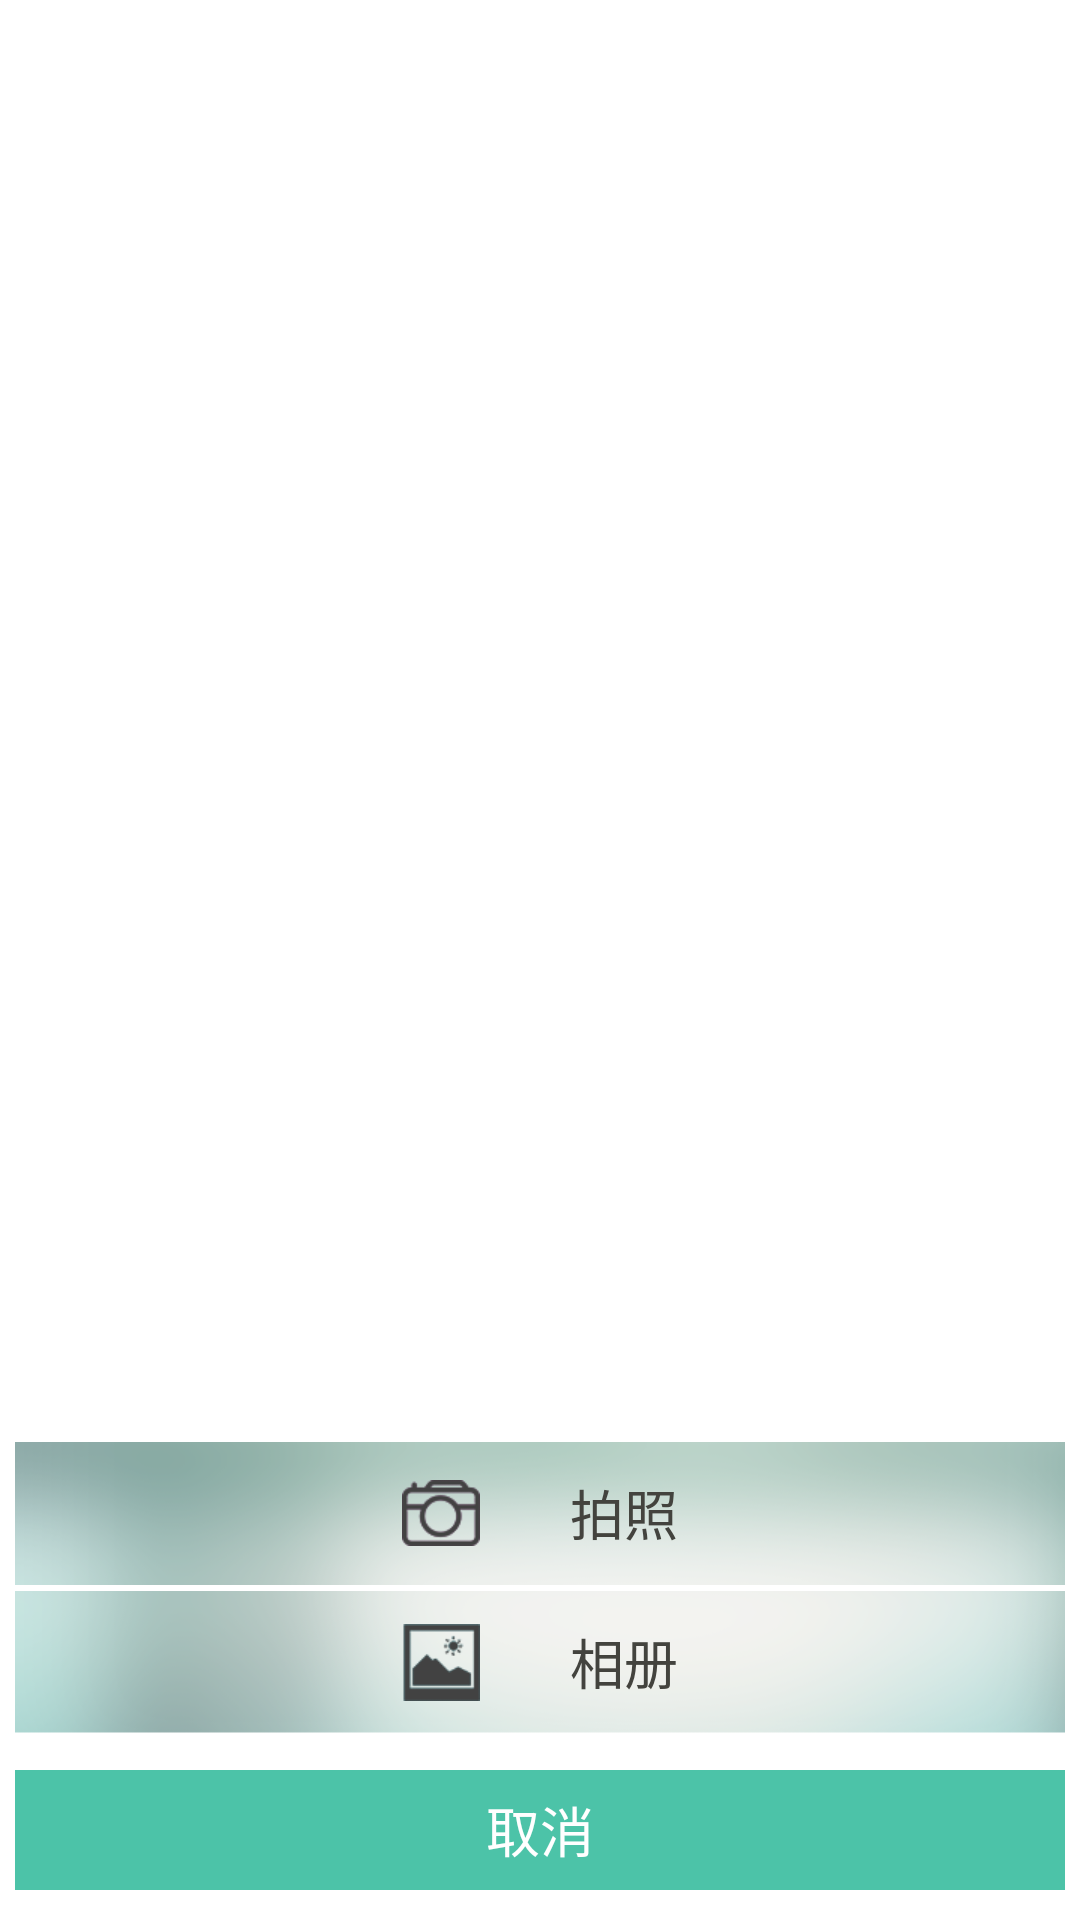

Layout XML and referenced resources for this Android screen:
<!-- AndroidManifest.xml: fallback theme Theme.MaterialComponents.DayNight.NoActionBar -->
<!-- res/layout/dialog_photo_utils.xml -->
<?xml version="1.0" encoding="utf-8"?>
<LinearLayout xmlns:android="http://schemas.android.com/apk/res/android"
    android:layout_width="match_parent"
    android:layout_height="match_parent"
    android:gravity="bottom" >

    <LinearLayout
        android:id="@+id/ll_container"
        android:layout_width="match_parent"
        android:layout_height="wrap_content"
        android:layout_marginLeft="5dp"
        android:layout_marginRight="5dp"
        android:clickable="true"
        android:orientation="vertical" >

        <LinearLayout
            android:id="@+id/paizhao"
            android:layout_width="match_parent"
            android:layout_height="wrap_content"
            android:layout_marginBottom="2dp"
            android:background="@drawable/bg_pic_button_up"
            android:gravity="center"
            android:orientation="horizontal" >

            <ImageView
                android:layout_width="wrap_content"
                android:layout_height="wrap_content"
                android:src="@drawable/zxj" />

            <TextView
                android:layout_width="wrap_content"
                android:layout_height="40dp"
                android:layout_marginLeft="30dp"
                android:gravity="center"
                android:text="拍照"
                android:textColor="#43433E"
                android:textSize="18sp" />
        </LinearLayout>

        <LinearLayout
            android:id="@+id/xiangce"
            android:layout_width="match_parent"
            android:layout_height="wrap_content"
            android:layout_marginBottom="2dp"
            android:background="@drawable/bg_pic_button_dowm"
            android:gravity="center"
            android:orientation="horizontal" >

            <ImageView
                android:layout_width="wrap_content"
                android:layout_height="wrap_content"
                android:src="@drawable/wdxc" />

            <TextView
                android:layout_width="wrap_content"
                android:layout_height="40dp"
                android:layout_marginLeft="30dp"
                android:gravity="center"
                android:text="相册"
                android:textColor="#43433E"
                android:textSize="18sp" />
        </LinearLayout>

        <TextView
            android:id="@+id/cancel"
            android:layout_width="match_parent"
            android:layout_height="40dp"
            android:layout_marginBottom="10dp"
            android:layout_marginTop="10dp"
            android:background="#4cc3a8"
            android:gravity="center"
            android:text="取消"
            android:textColor="#ffffff"
            android:textSize="18sp" />
    </LinearLayout>

</LinearLayout>
<!-- resources referenced by this layout -->
<resources>
  <!-- drawable bg_pic_button_dowm: png bitmap (drawable-xhdpi, 24619 bytes) -->
  <!-- drawable bg_pic_button_up: png bitmap (drawable-xhdpi, 25131 bytes) -->
  <!-- drawable wdxc: png bitmap (drawable-xhdpi, 2394 bytes) -->
  <!-- drawable zxj: png bitmap (drawable-xhdpi, 2754 bytes) -->
</resources>
